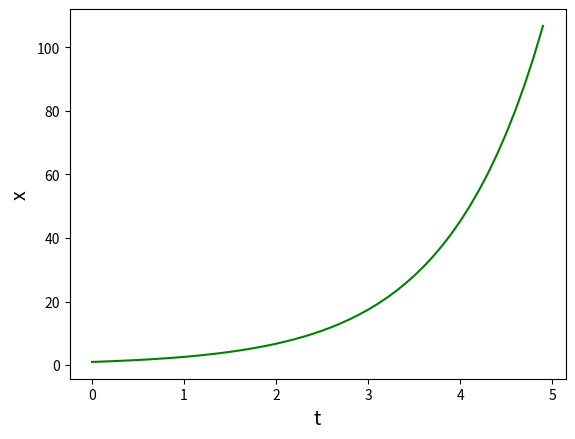

Here is the Python script that generated this plot:
import numpy as np
import matplotlib.pyplot as plt


# TASKS (9p)
# 1 Looking at the Euler method above create your own function which takes:
# a (from x' = ax)
# h - step
# T time range
# as an input and plots the solution of a differential equation x' = ax (1p)


# TASK 1


def Euler(a, T, h):
    initial_x = 1

    t = np.arange(0, T, h)  # start stop step
    x = np.zeros(t.shape)
    x[0] = initial_x

    for i in range(t.size - 1):
        x[i + 1] = x[i] + h * (a * x[i])

    plt.plot(t, x, 'g')
    plt.xlabel('t', fontsize=14)
    plt.ylabel('x', fontsize=14)
    plt.show()


try:
    Euler(1, 5, 0.1)

except TypeError as e:
    print(e)

except AttributeError as e:
    print(e)
